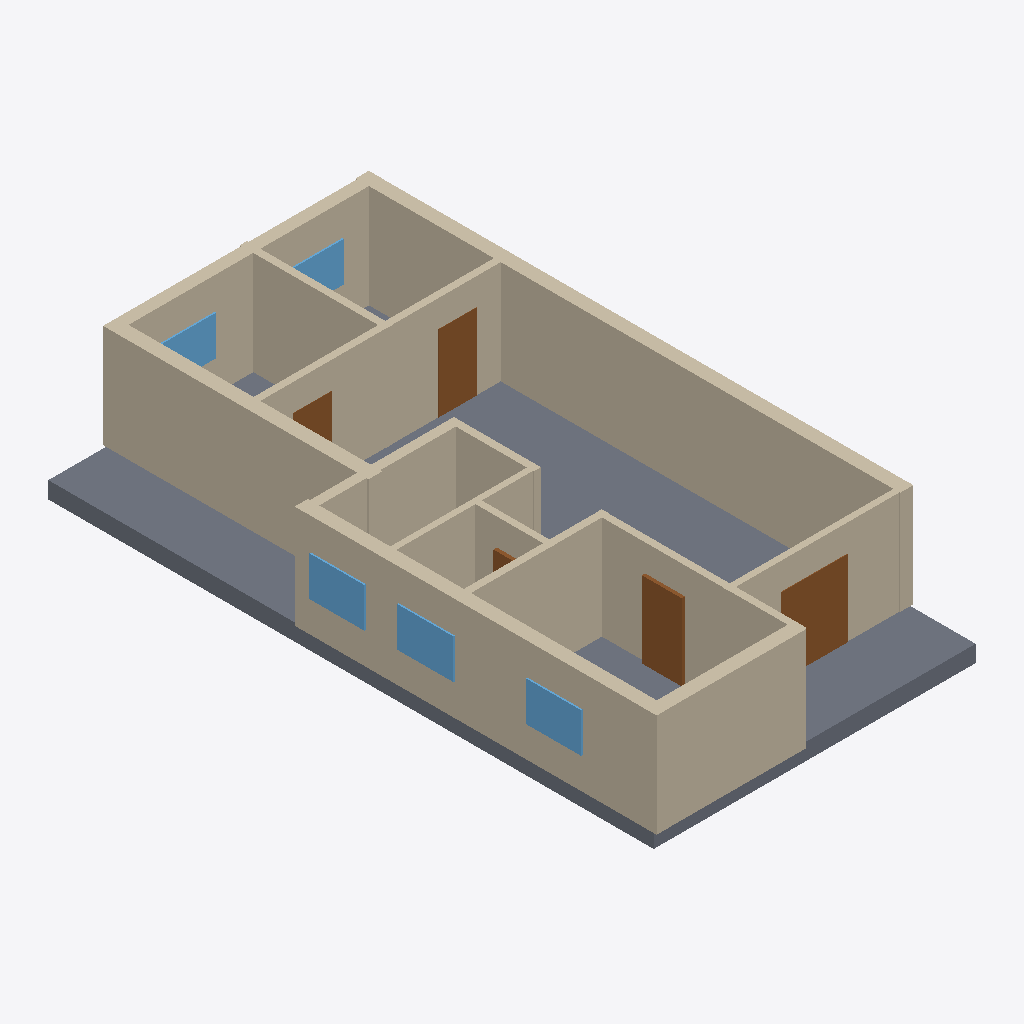
Isometric view of an IFC building model (IFC-SPF (STEP), schema IFC4, length unit millimetre), seen from the south-west, elements coloured by IFC class: 14 walls (beige), 5 doors (brown), 5 windows (light blue), 1 slab (grey).
Extent 9.3 m × 17.3 m × 3.4 m (x, y, z). Elements (27): 14 IfcWall, 7 IfcDoor, 5 IfcWindow, 1 IfcSlab.

HEADER;
FILE_DESCRIPTION(('ViewDefinition[DesignTransferView]'),'2;1');
FILE_NAME('/dev/null','2026-11-14T09:48:53+02:00',(''),(''),'IfcOpenShell 0.9.0.post1','IfcOpenShell 0.9.0.post1','Nobody');
FILE_SCHEMA(('IFC4'));
ENDSEC;
DATA;
#1=IFCPROJECT('3qMb3J5BD9muby8WUBsKxw',$,'plan2ifc',$,$,$,$,(#10),#5);
#12=IFCSITE('3Lh$9WK7D2Qe9hTJ_yJRpq',$,'Site',$,$,$,$,$,$,$,$,$,$,$);
#13=IFCBUILDING('0Fh9bo4ifF5fNmyBKOOO1A',$,'Building',$,$,$,$,$,$,$,$,$);
#14=IFCBUILDINGSTOREY('23bZ_1rGX1WghZpEkDzIMS',$,'Level 0',$,$,$,$,$,$,$);
#591=IFCSLAB('1kDCymKsb9g9i3YmIBZq1I',$,'Slab',$,$,#608,#598,$,$);
#195=IFCWALL('3tzfRn2t1AA8fyr9Auri$r',$,'Wall',$,$,#216,#206,$,$);
#239=IFCWALL('3Xl$410wv69wsUSHajq7Xl',$,'Wall',$,$,#260,#250,$,$);
#217=IFCWALL('29bjNXAFXCKBV4ezp9CojA',$,'Wall',$,$,#238,#228,$,$);
#151=IFCWALL('2qP7uJq1jE$RE3czBX6fnv',$,'Wall',$,$,#172,#162,$,$);
#41=IFCWALL('3RPFfebIf5oRYcLDWnNKrf',$,'Wall',$,$,#62,#52,$,$);
#18=IFCWALL('2vgkhOF6v0zQJo2Wco$oTg',$,'Wall',$,$,#40,#29,$,$);
#305=IFCWALL('1KQb5mBw96whXfzLpwkmtI',$,'Wall',$,$,#326,#316,$,$);
#129=IFCWALL('2d0Tscy5T1OuqiYsUm5QCb',$,'Wall',$,$,#150,#140,$,$);
#173=IFCWALL('2m_DQgOyP2TxAmOItIeX3K',$,'Wall',$,$,#194,#184,$,$);
#107=IFCWALL('32FGLm4sfCPQrqO063bdHL',$,'Wall',$,$,#128,#118,$,$);
#63=IFCWALL('2ina7BHVbFphfzSKZfd38Y',$,'Wall',$,$,#84,#74,$,$);
#85=IFCWALL('0oVAtk3Sz4Ou_KC86oOBNz',$,'Wall',$,$,#106,#96,$,$);
#459=IFCDOOR('3Wr_r7ZHfE$9860SCYcm3f',$,'Door',$,$,#480,#470,$,$,$,$,$,$);
#261=IFCWALL('2_m31LEdb0aOifXP0405gW',$,'Wall',$,$,#282,#272,$,$);
#437=IFCDOOR('2FL3QQyAD36eCWcbX3SwkF',$,'Door',$,$,#458,#448,$,$,$,$,$,$);
#283=IFCWALL('3tS9qBLDzCwR$uV4ZO6457',$,'Wall',$,$,#304,#294,$,$);
#349=IFCDOOR('17KGsWrAzCUvdvPC8l8a3x',$,'Door',$,$,#370,#360,$,$,$,$,$,$);
#547=IFCWINDOW('2jVVi9bzv7Z89gZiiih3qO',$,'Window',$,$,#568,#558,$,$,$,$,$,$);
#525=IFCWINDOW('1bnvBlGo1E9Q4Ci1ibjENI',$,'Window',$,$,#546,#536,$,$,$,$,$,$);
#569=IFCWINDOW('2ySvwotnX2txrqxs9$jWFM',$,'Window',$,$,#590,#580,$,$,$,$,$,$);
#481=IFCWINDOW('2r5KxNWkf4I983ammV_8j1',$,'Window',$,$,#502,#492,$,$,$,$,$,$);
#503=IFCWINDOW('3RQOerv7j16Q2enUnyKMet',$,'Window',$,$,#524,#514,$,$,$,$,$,$);
#327=IFCDOOR('3$quH241bC8wxGA7RSzzKR',$,'Door',$,$,#348,#338,$,$,$,$,$,$);
#415=IFCDOOR('0$SffcFM56dhLXUM49tNPq',$,'Door',$,$,#436,#426,$,$,$,$,$,$);
ENDSEC;
